Run: headless pygame with SDL's dummy video driver; simulated clock (each Clock.tick advances the game by its frame time, no real sleeping); random seed 0; keys injected as events and as key.get_pressed() state; mouse plan: one left click at the window centre at the start of phase 2, then a move to the lower-right quarter at the start of phase 3.
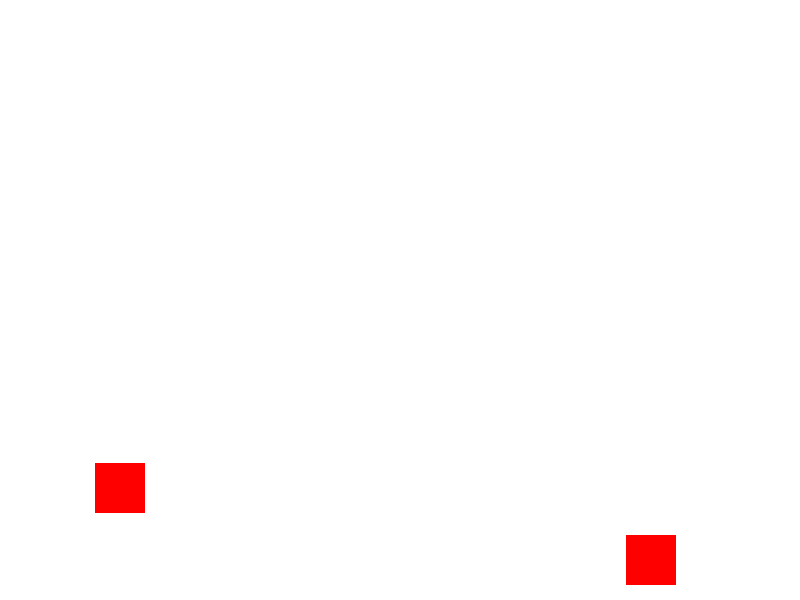
Frame 1 of 4 · flips 1–60 · no input
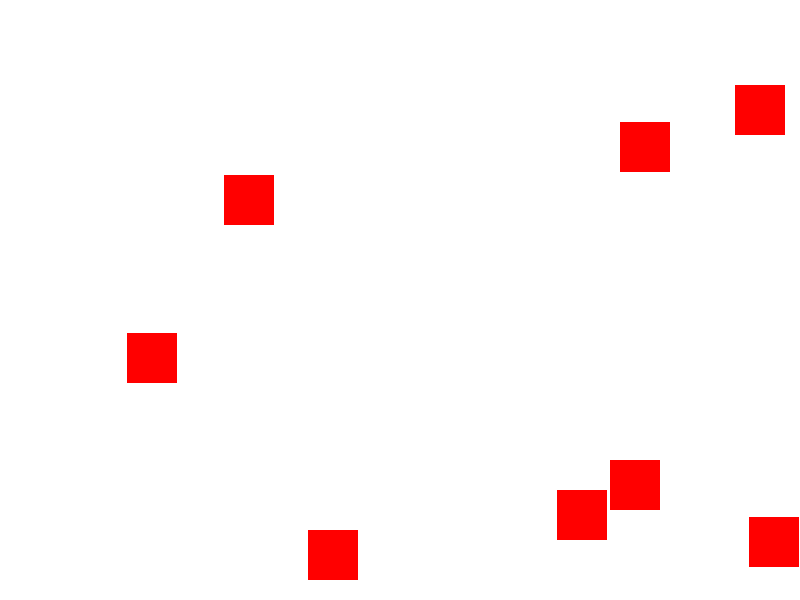
Frame 2 of 4 · flips 61–180 · clicked the window centre · tapped SPACE, RETURN · held RIGHT (→), D
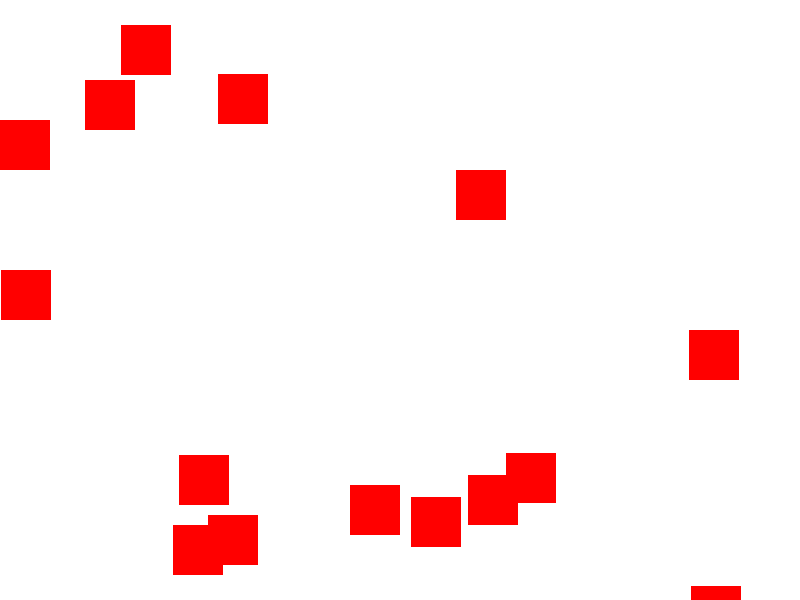
Frame 3 of 4 · flips 181–300 · moved the mouse to the lower-right quarter · held DOWN (↓), S
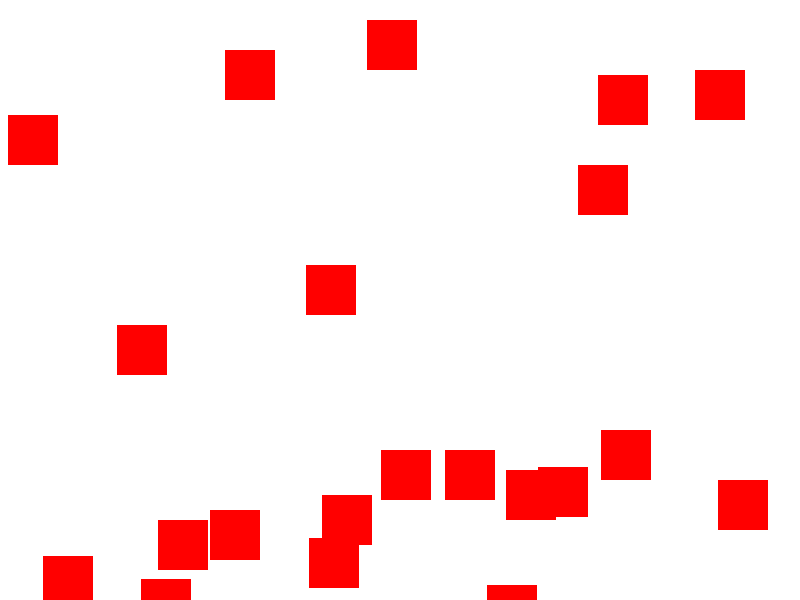
Frame 4 of 4 · flips 301–420 · held LEFT (←), A, UP (↑), W

The pygame program that drew these frames:

import pygame
import sys
import random

pygame.init()

# Constants
WIDTH, HEIGHT = 800, 600
TARGET_SIZE = 50
TARGET_SPEED = 5
BULLET_SPEED = 10
FPS = 30

# Colors
WHITE = (255, 255, 255)
RED = (255, 0, 0)

# Initialize game
screen = pygame.display.set_mode((WIDTH, HEIGHT))
pygame.display.set_caption("Target Shooting Game")
clock = pygame.time.Clock()

targets = []

# Target class
class Target:
    def __init__(self):
        self.x = random.randint(0, WIDTH - TARGET_SIZE)
        self.y = random.randint(0, HEIGHT - TARGET_SIZE)
        self.speed = TARGET_SPEED

    def move(self):
        self.y += self.speed
        if self.y > HEIGHT:
            self.y = 0
            self.x = random.randint(0, WIDTH - TARGET_SIZE)

    def draw(self):
        pygame.draw.rect(screen, RED, (self.x, self.y, TARGET_SIZE, TARGET_SIZE))

# Game loop
while True:
    for event in pygame.event.get():
        if event.type == pygame.QUIT:
            pygame.quit()
            sys.exit()

    keys = pygame.key.get_pressed()
    if keys[pygame.K_SPACE]:
        bullet_y = HEIGHT - TARGET_SIZE
        for target in targets:
            if target.x <= pygame.mouse.get_pos()[0] <= target.x + TARGET_SIZE and target.y <= bullet_y <= target.y + TARGET_SIZE:
                targets.remove(target)

    # Update targets
    for target in targets:
        target.move()

    # Create new target
    if random.randint(0, 100) < 5:  # Adjust the probability as needed
        targets.append(Target())

    # Draw everything
    screen.fill(WHITE)
    for target in targets:
        target.draw()

    pygame.display.flip()
    clock.tick(FPS)
